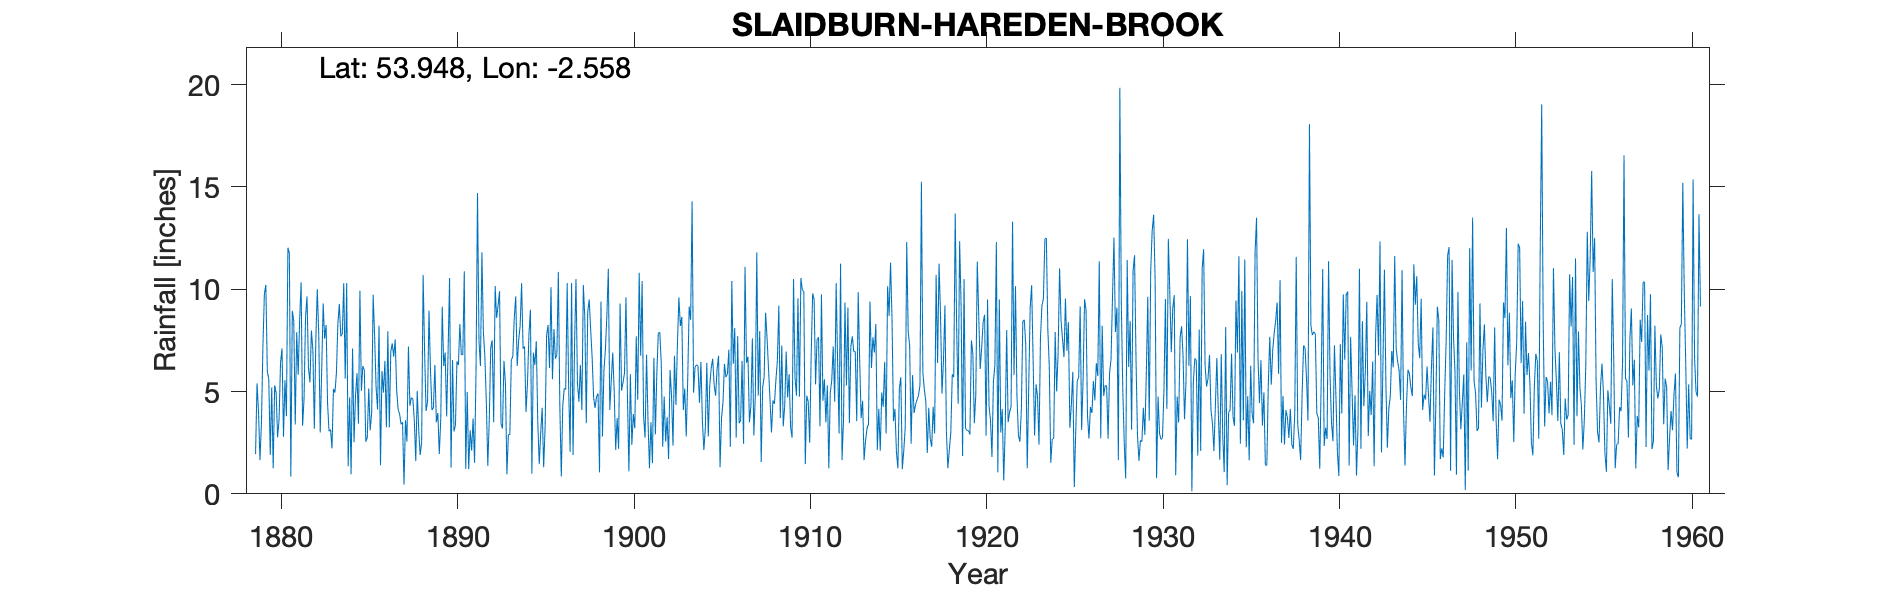

The data file committed next to this chart (first rows):
SLAIDBURN HAREDEN BROOK, , , , , , , , , , , , , , , , , , , , , , , 
Grid ref, SD635503, Long, -2.558, Lat, 53.95, Elevation, 563, ft, , , , , , , , , , , , , , , 
Station no, 3077, , , , , , , , , , , , , , , , , , , , , , 
, 1870, 1871, 1872, 1873, 1874, 1875, 1876, 1877, 1878, 1879, 1880, 1881, 1882, 1883, 1884, 1885, 1886, 1887, 1888, 1889, 1890, 1891, 1892
January, , , , , , , , , , 1.94, 1.25, 0.85, 6.16, 8.25, 10.3, 5.04, 8.22, 5.07, 3.6, 4.1, 10.54, 4.98, 6.7
February, , , , , , , , , , 5.4, 5.3, 8.95, 5.45, 4.4, 5.63, 6.25, 1.4, 4.12, 1.6, 4.2, 1.29, 1.21, 4.5
March, , , , , , , , , , 4.05, 4.95, 8.43, 7.98, 3.06, 10.3, 6.05, 6, 3.9, 5.03, 6.3, 6.54, 3.11, 1.37
April, , , , , , , , , , 1.65, 2.76, 3.39, 7.02, 3.14, 1.35, 2.54, 4.95, 3.4, 3.12, 3.5, 3.05, 2.11, 3.6
May, , , , , , , , , , 3.45, 3.63, 7.9, 3.18, 2.22, 4.72, 2.75, 6.5, 3.5, 1.9, 3.95, 3.35, 3.69, 7.15
June, , , , , , , , , , 7.18, 6.42, 5.82, 7.5, 5.13, 0.96, 5.15, 3.25, 0.45, 2.53, 1.95, 6.47, 1.52, 7.5
July, , , , , , , , , , 9.77, 7.11, 8.52, 10, 4.95, 7.1, 3.1, 7.95, 3.6, 10.7, 3.65, 6.29, 6, 3.5
August, , , , , , , , , , 10.21, 2.79, 10.34, 7.77, 5.9, 2.52, 3.99, 3.25, 2.55, 6.95, 9.15, 8.3, 14.7, 10.15
September, , , , , , , , , , 5.98, 5.55, 3.32, 3, 8.3, 4.78, 9.73, 6.95, 7.2, 4.05, 6.25, 6.8, 7.47, 8.6
October, , , , , , , , , , 5.6, 3.8, 4.66, 6.08, 9.28, 5.9, 7.73, 7.35, 4.3, 4.5, 6.9, 6.8, 6.25, 9.2
November, , , , , , , , , , 1.9, 12.03, 8.62, 9.3, 7.7, 3.43, 5.21, 6.7, 4.7, 8.96, 3.78, 10.88, 11.8, 9.9
December, , , , , , , , , , 5.2, 11.75, 9.65, 7.58, 7.8, 9.93, 4.12, 7.55, 4.65, 6.05, 7, 1.22, 7.9, 3.4
Total, , , , , , , , , , 62.33, 67.34, 80.45, 81.02, 70.13, 66.92, 61.66, 70.07, 47.44, 58.99, 60.73, 71.53, 70.74, 75.57
